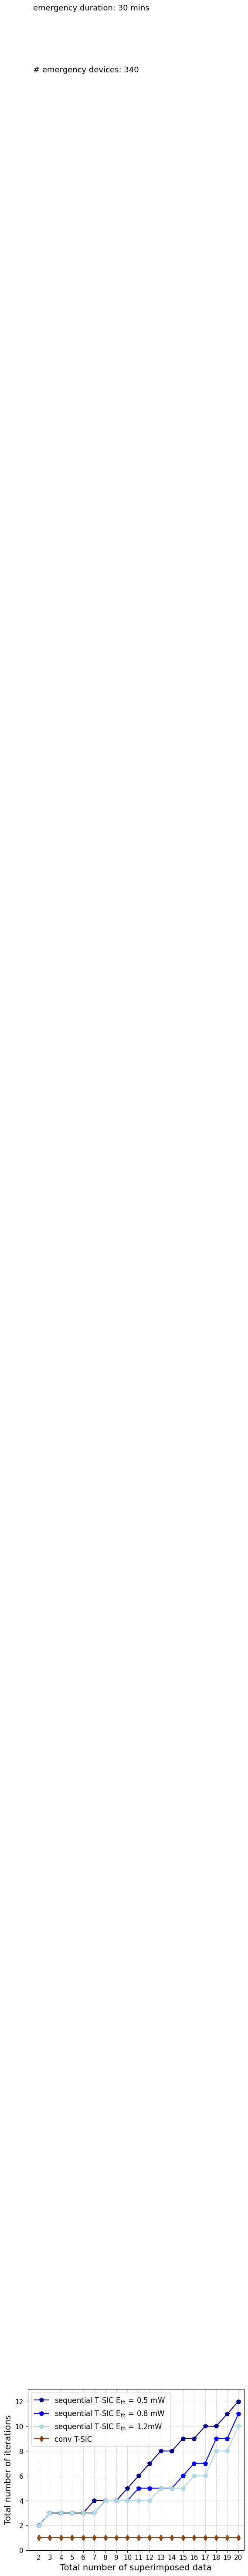

The script that saved this image:
import matplotlib.pyplot as plt
import numpy as np

from matplotlib import rc
from matplotlib.ticker import AutoMinorLocator
import matplotlib.font_manager as font_manager

rc('mathtext', default='regular')

#priority: 4

time = (2,3,4,5,6,7,8,9,10,11,12,13,14,15,16,17,18,19,20)
conv1 = (1,1,1,1,1,1,1,1,1,1,1,1,1,1,1,1,1,1,1)

proposed1 = (2,3,3,3,3,4,4,4,5,6,7,8,8,9,9,10,10,11,12)
proposed2 = (2,3,3,3,3,3,4,4,4,5,5,5,5,6,7,7,9,9,11)
proposed3 = (2,3,3,3,3,3,4,4,4,4,4,5,5,5,6,6,8,8,10)

f, ax1 = plt.subplots()
#ax1.set_yscale('log')
ax1.grid(color='gray', alpha=0.5, linestyle='dashed', linewidth=0.5)

#legend
lns1 = ax1.plot(time, proposed1, color="navy", marker="p", markersize=7, label=r'sequential T-SIC $E_{th}$ = 0.5 mW ')
lns2 = ax1.plot(time, proposed2, color="blue", marker="p", markersize=7, label=r'sequential T-SIC $E_{th}$ = 0.8 mW  ')
lns2 = ax1.plot(time, proposed3, color="lightblue", marker="p", markersize=7, label=r'sequential T-SIC $E_{th}$ = 1.2mW  ')
lns3 = ax1.plot(time, conv1, color="saddlebrown", marker="d", markersize=7,  label=r'conv T-SIC ' )

lns = lns1
labs = [l.get_label() for l in lns]

ax1.legend(loc=2, fontsize=10)

font = font_manager.FontProperties(family='Arial', style='normal', size=12)
ax1.legend(prop=font)

d = .015  # how big to make the diagonal lines in axes coordinates
ax1.set_xticks(time)
for tick in ax1.get_xticklabels():
    tick.set_fontname("Arial")
for tick in ax1.get_yticklabels():
    tick.set_fontname("Arial")
ax1.set_ylim(0,13)  # most of the data
ax1.set_xlim(1, 20.5)  # most of the data
ax1.tick_params(axis='both', which='major', labelsize=11)
plt.text(1.5,200.0,'# emergency devices: 340',fontsize=13,fontname="Arial")
plt.text(1.5,205.0,'emergency duration: 30 mins',fontsize=13,fontname="Arial")
plt.xlabel(r"Total number of superimposed data",fontname="Arial",fontsize=14)
plt.ylabel(r"Total number of iterations",fontname="Arial",fontsize=14)
plt.show()
